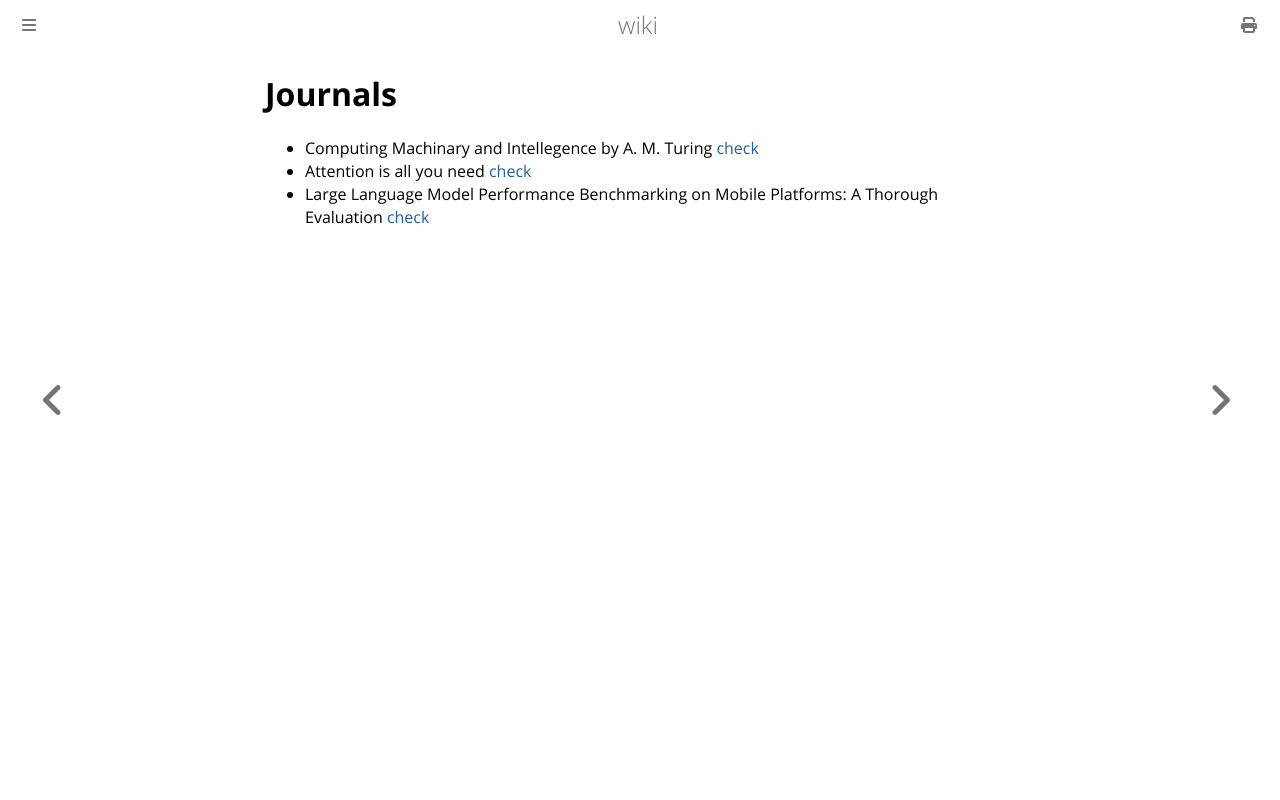

repository: zacky-dzacky/zackysyarief-site · page: ai/journals.html · generator: mdbook

# Journals

+ Computing Machinary and Intellegence by A. M. Turing [check](https://courses.cs.umbc.edu/471/papers/turing.pdf)
+ Attention is all you need [check](https://arxiv.org/abs/1706.03762) 
+ Large Language Model Performance Benchmarking on Mobile Platforms: A Thorough Evaluation [check](https://arxiv.org/html/2410.03613v1)
